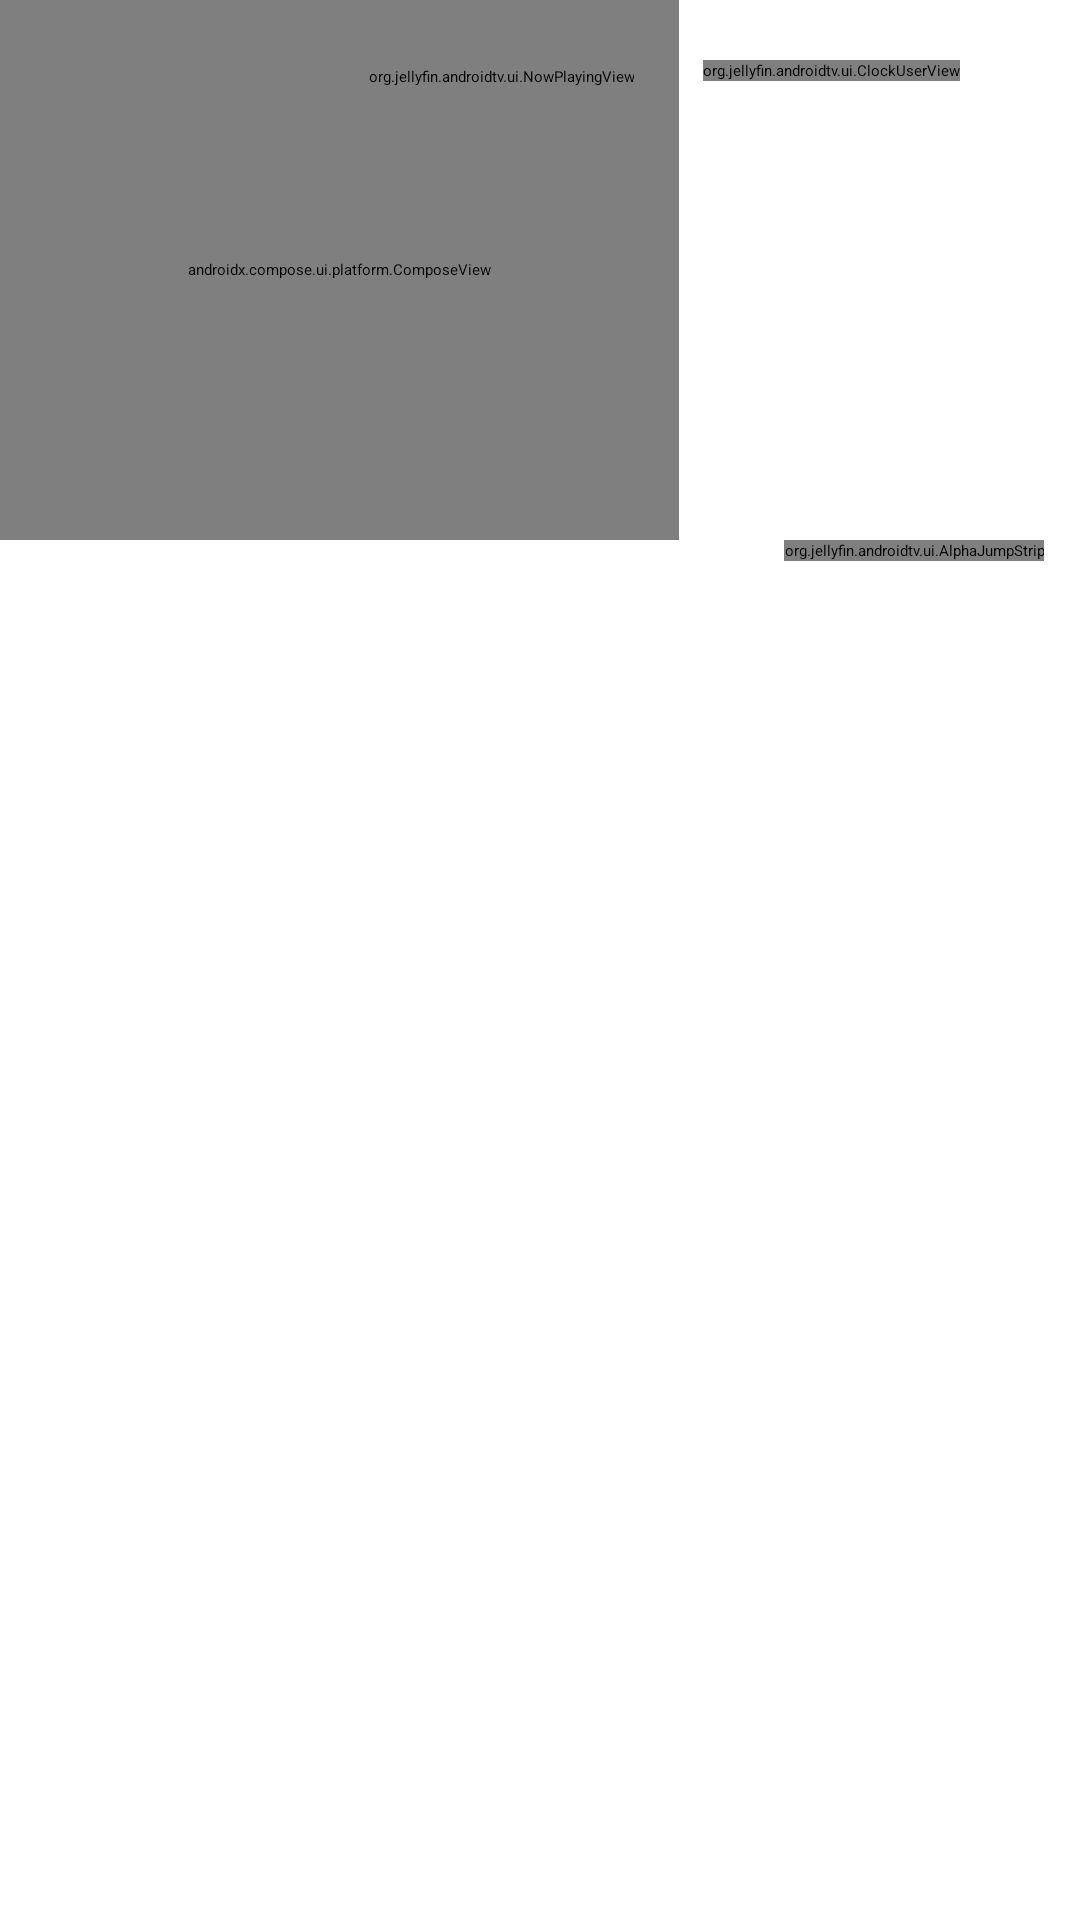

The Android layout XML behind this screen, and the referenced resources:
<!-- AndroidManifest.xml: application theme Theme.Jellyfin -->
<!-- res/layout/horizontal_grid_browse.xml -->
<?xml version="1.0" encoding="utf-8"?>
<RelativeLayout xmlns:android="http://schemas.android.com/apk/res/android"
    android:layout_width="match_parent"
    android:layout_height="match_parent"
    xmlns:tools="http://schemas.android.com/tools">

    <FrameLayout
        android:id="@+id/rowsFragment"
        android:layout_width="match_parent"
        android:layout_height="match_parent"
        android:layout_above="@+id/statusText"
        android:layout_below="@+id/infoHeader"
        android:layout_alignParentStart="true"
        android:layout_toStartOf="@+id/alphaJump"
        android:layout_marginTop="4dp"
        android:layout_marginBottom="0dp" />

    
    <org.jellyfin.androidtv.ui.AlphaJumpStrip
        android:id="@+id/alphaJump"
        android:layout_width="wrap_content"
        android:layout_height="wrap_content"
        android:layout_alignParentEnd="true"
        android:layout_below="@+id/infoHeader"
        android:layout_marginTop="0dp"
        android:layout_marginEnd="12dp" />

    
    <androidx.compose.ui.platform.ComposeView
        android:id="@+id/infoHeader"
        android:layout_width="match_parent"
        android:layout_height="180dp"
        android:layout_alignParentTop="true"
        android:layout_toStartOf="@+id/clock" />

    <TextView
        android:id="@+id/title"
        android:visibility="gone"
        android:layout_width="wrap_content"
        android:layout_height="wrap_content"
        android:layout_alignParentStart="true"
        android:layout_alignParentTop="true"
        android:layout_marginStart="50sp"
        android:layout_marginTop="20sp"
        android:layout_marginEnd="10sp"
        android:layout_toStartOf="@+id/npBug"
        android:ellipsize="end"
        android:fontFamily="sans-serif-light"
        android:maxLines="1"
        android:textSize="32sp" />

    <LinearLayout
        android:orientation="horizontal"
        android:layout_width="wrap_content"
        android:layout_height="20sp"
        android:layout_below="@+id/title"
        android:layout_alignStart="@+id/title"
        android:layout_marginTop="5sp"
        android:visibility="gone"
        android:id="@+id/infoRow"
        android:layout_toStartOf="@+id/clock"/>

    <LinearLayout
        android:id="@+id/toolBar"
        android:layout_width="250dp"
        android:layout_height="wrap_content"
        android:layout_below="@+id/clock"
        android:layout_alignParentEnd="true"
        android:layout_marginTop="4dp"
        android:layout_marginEnd="40dp"
        android:alpha=".75"
        android:dividerPadding="4dp"
        android:gravity="bottom|end"
        android:orientation="horizontal"
        android:showDividers="middle" />

    <TextView
        android:layout_width="wrap_content"
        android:layout_height="wrap_content"
        tools:text="0 | 0"
        android:id="@+id/counter"
        android:textAlignment="viewEnd"
        android:textSize="18sp"
        android:layout_alignParentBottom="true"
        android:layout_alignParentEnd="true"
        android:layout_marginBottom="13sp"
        android:layout_marginEnd="60sp"
        android:fontFamily="sans-serif-light" />

    <TextView
        android:layout_width="wrap_content"
        android:layout_height="wrap_content"
        android:id="@+id/statusText"
        android:textSize="12sp"
        android:alpha=".6"
        android:layout_alignStart="@+id/title"
        android:layout_alignTop="@+id/counter"
        android:layout_marginTop="6sp"
        android:fontFamily="sans-serif-light" />

    <org.jellyfin.androidtv.ui.ClockUserView
        android:layout_width="wrap_content"
        android:layout_height="wrap_content"
        android:id="@+id/clock"
        android:layout_alignParentTop="true"
        android:layout_marginTop="20sp"
        android:layout_marginEnd="40sp"
        android:layout_marginStart="8sp"
        android:layout_alignParentEnd="true" />

    <org.jellyfin.androidtv.ui.NowPlayingView
        android:layout_width="wrap_content"
        android:layout_height="wrap_content"
        android:id="@+id/npBug"
        android:layout_toStartOf="@+id/clock"
        android:layout_alignTop="@+id/clock"
        android:layout_marginTop="2dp"
        android:layout_marginEnd="15dp" />

</RelativeLayout>
<!-- resources referenced by this layout -->
<resources>

</resources>
